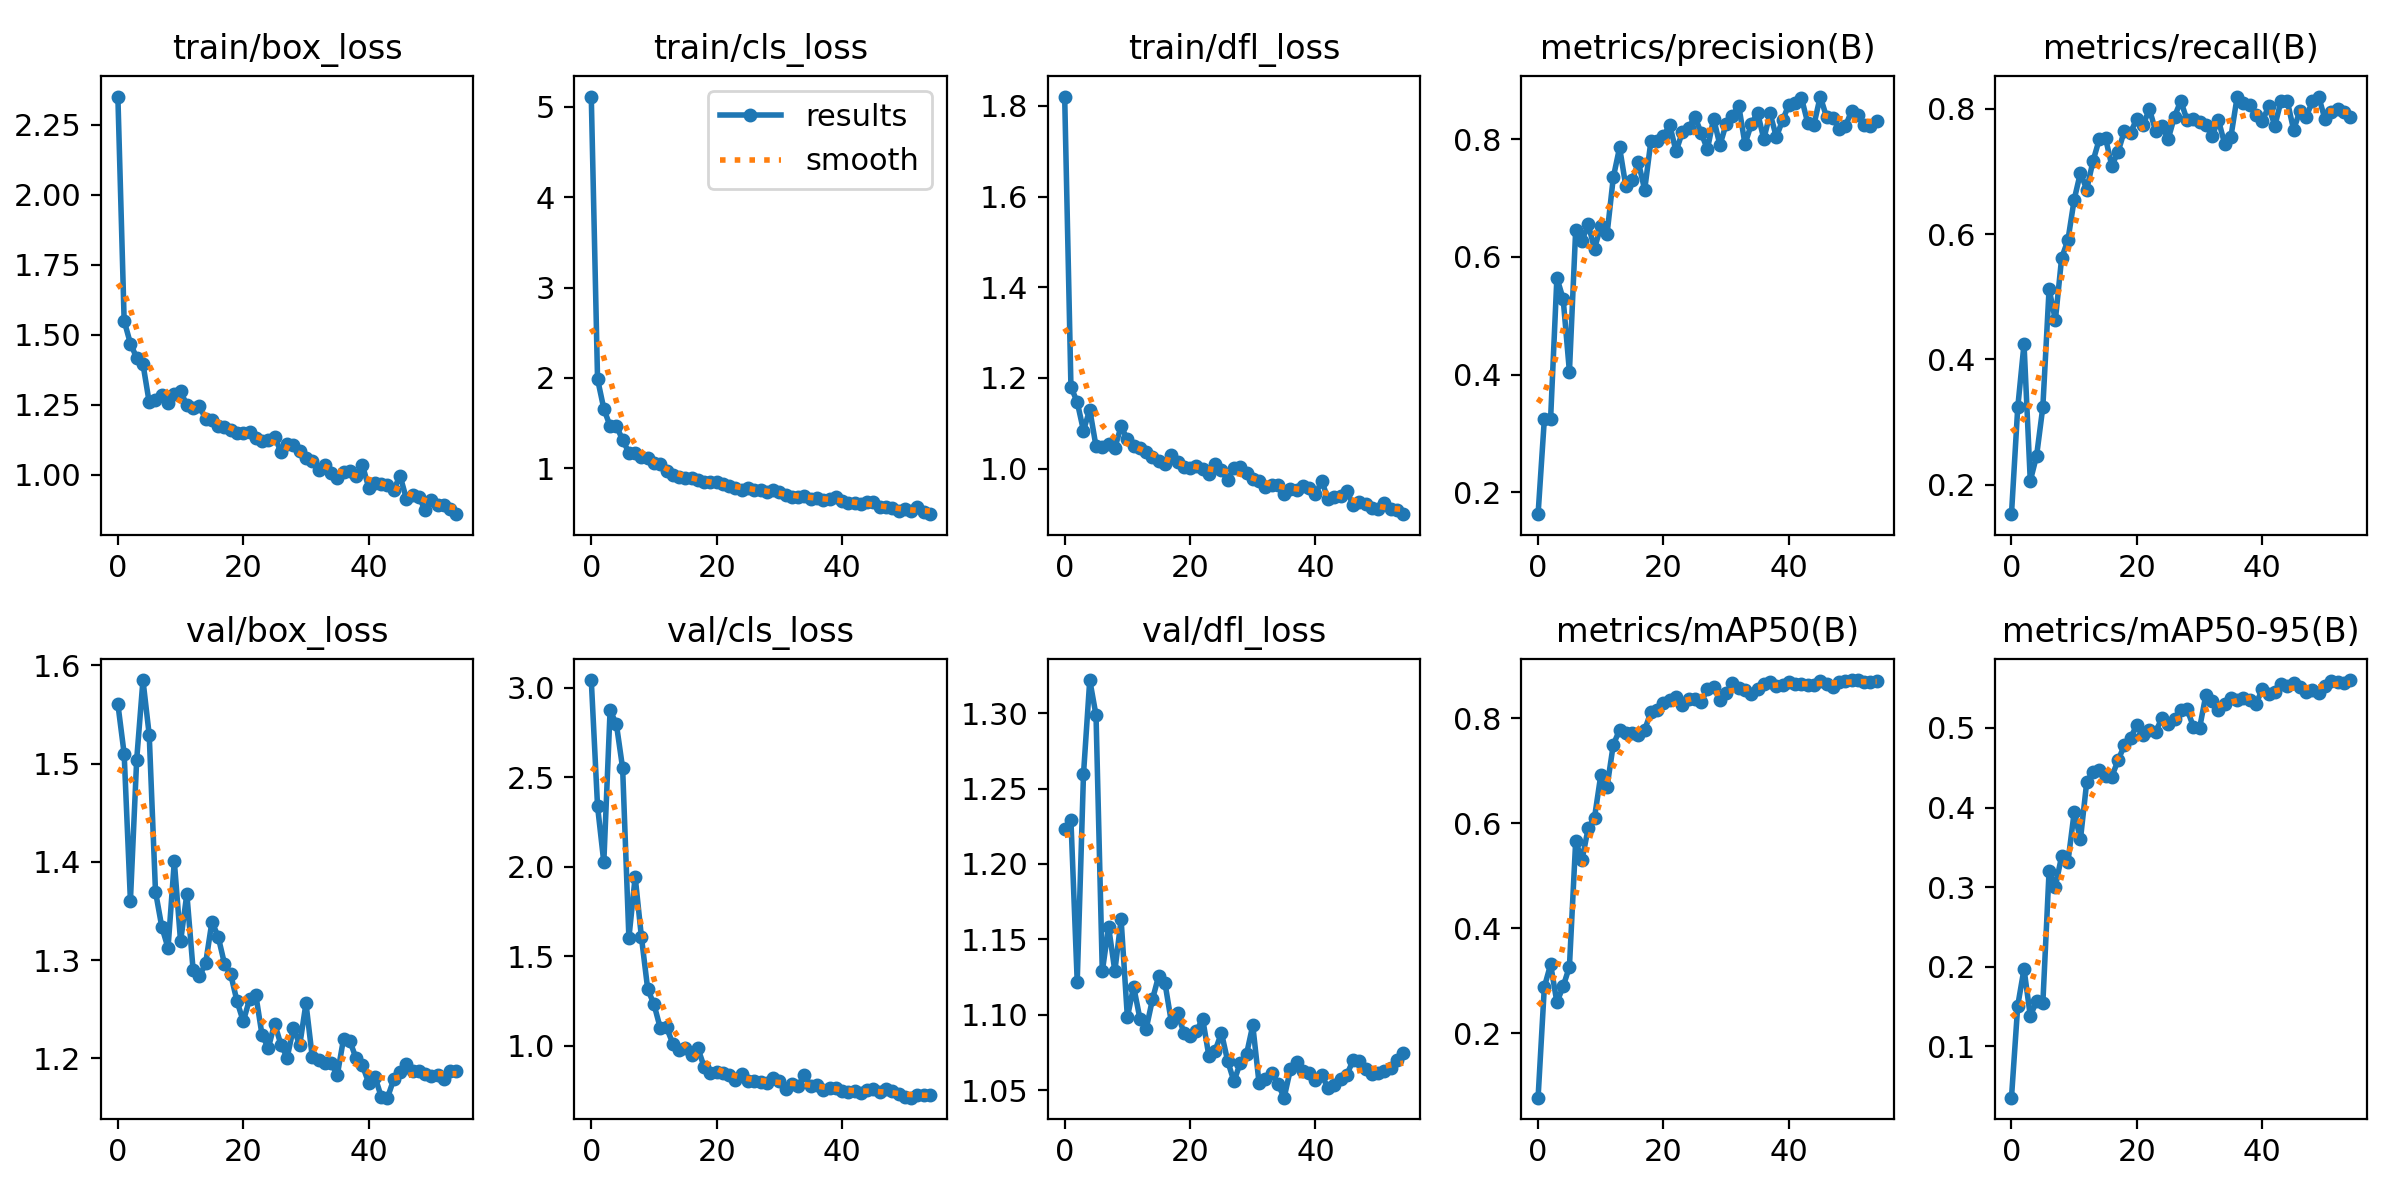

The data file committed next to this chart (first rows):
epoch, train/box_loss, train/cls_loss, train/dfl_loss, metrics/precision(B), metrics/recall(B), metrics/mAP50(B), metrics/mAP50-95(B), val/box_loss, val/cls_loss, val/dfl_loss, lr/pg0, lr/pg1, lr/pg2
0, 2.351, 5.114, 1.821, 0.1627, 0.1527, 0.07783, 0.03536, 1.561, 3.043, 1.223, 0.0001834, 0.0001834, 0.0001834
1, 1.55, 1.988, 1.18, 0.3242, 0.3231, 0.2885, 0.1511, 1.51, 2.338, 1.229, 0.0003765, 0.0003765, 0.0003765
2, 1.468, 1.66, 1.147, 0.3253, 0.4245, 0.3315, 0.1971, 1.361, 2.024, 1.122, 0.0005625, 0.0005625, 0.0005625
3, 1.417, 1.467, 1.084, 0.5645, 0.2059, 0.2594, 0.1383, 1.504, 2.873, 1.26, 0.0007412, 0.0007412, 0.0007412
4, 1.395, 1.47, 1.13, 0.5288, 0.2455, 0.2895, 0.1563, 1.585, 2.798, 1.322, 0.0009127, 0.0009127, 0.0009127
5, 1.258, 1.314, 1.049, 0.4049, 0.3236, 0.3272, 0.1538, 1.529, 2.551, 1.299, 0.001077, 0.001077, 0.001077
6, 1.267, 1.174, 1.048, 0.6466, 0.5124, 0.567, 0.3206, 1.37, 1.602, 1.129, 0.001234, 0.001234, 0.001234
7, 1.283, 1.173, 1.054, 0.6278, 0.4626, 0.5298, 0.3006, 1.334, 1.944, 1.158, 0.001384, 0.001384, 0.001384
8, 1.254, 1.13, 1.046, 0.6552, 0.5618, 0.5912, 0.339, 1.312, 1.606, 1.129, 0.001427, 0.001427, 0.001427
9, 1.287, 1.116, 1.093, 0.6141, 0.5902, 0.6108, 0.3312, 1.401, 1.316, 1.163, 0.001427, 0.001427, 0.001427
10, 1.297, 1.055, 1.064, 0.6521, 0.655, 0.6917, 0.394, 1.319, 1.231, 1.098, 0.001397, 0.001397, 0.001397
11, 1.248, 1.049, 1.05, 0.6388, 0.698, 0.6697, 0.3601, 1.367, 1.099, 1.119, 0.001367, 0.001367, 0.001367
12, 1.239, 0.9661, 1.046, 0.7353, 0.6712, 0.75, 0.4321, 1.29, 1.102, 1.097, 0.001337, 0.001337, 0.001337
13, 1.245, 0.9253, 1.036, 0.7861, 0.7164, 0.7777, 0.445, 1.283, 1.012, 1.091, 0.001307, 0.001307, 0.001307
14, 1.199, 0.903, 1.025, 0.72, 0.7512, 0.7721, 0.447, 1.297, 0.9734, 1.11, 0.001277, 0.001277, 0.001277
15, 1.194, 0.8906, 1.017, 0.7301, 0.7531, 0.7728, 0.4395, 1.339, 0.9894, 1.126, 0.001247, 0.001247, 0.001247
16, 1.175, 0.8942, 1.009, 0.7612, 0.7091, 0.7681, 0.4389, 1.324, 0.9503, 1.121, 0.001217, 0.001217, 0.001217
17, 1.171, 0.8749, 1.03, 0.7141, 0.7312, 0.7784, 0.4593, 1.296, 0.9863, 1.095, 0.001187, 0.001187, 0.001187
18, 1.16, 0.8442, 1.015, 0.7975, 0.7646, 0.8116, 0.4782, 1.286, 0.8814, 1.101, 0.001157, 0.001157, 0.001157
19, 1.149, 0.8459, 1.004, 0.7964, 0.7621, 0.8165, 0.4875, 1.258, 0.8484, 1.088, 0.001127, 0.001127, 0.001127
20, 1.147, 0.8511, 1.002, 0.8055, 0.7844, 0.83, 0.504, 1.238, 0.8521, 1.086, 0.001097, 0.001097, 0.001097
21, 1.153, 0.8271, 1.007, 0.8245, 0.7742, 0.8342, 0.4907, 1.26, 0.8476, 1.089, 0.001067, 0.001067, 0.001067
22, 1.131, 0.8081, 0.9985, 0.7794, 0.7997, 0.8415, 0.4974, 1.265, 0.8379, 1.097, 0.001037, 0.001037, 0.001037
23, 1.122, 0.7861, 0.9886, 0.8119, 0.7641, 0.8263, 0.4949, 1.223, 0.8069, 1.073, 0.001007, 0.001007, 0.001007
24, 1.123, 0.7647, 1.011, 0.8185, 0.772, 0.8364, 0.5129, 1.211, 0.8391, 1.076, 0.0009769, 0.0009769, 0.0009769
25, 1.135, 0.7848, 0.9969, 0.8384, 0.7522, 0.8368, 0.5045, 1.236, 0.8004, 1.088, 0.0009469, 0.0009469, 0.0009469
26, 1.081, 0.7638, 0.9743, 0.8112, 0.7876, 0.8303, 0.5113, 1.214, 0.8033, 1.069, 0.0009168, 0.0009168, 0.0009168
27, 1.108, 0.7658, 1.002, 0.7831, 0.8126, 0.856, 0.5231, 1.201, 0.7986, 1.056, 0.0008868, 0.0008868, 0.0008868
28, 1.107, 0.7379, 1.004, 0.8354, 0.7823, 0.859, 0.5238, 1.231, 0.7899, 1.068, 0.0008568, 0.0008568, 0.0008568
29, 1.086, 0.7576, 0.9905, 0.7901, 0.7844, 0.8342, 0.5018, 1.214, 0.8214, 1.074, 0.0008268, 0.0008268, 0.0008268
30, 1.058, 0.7398, 0.978, 0.8263, 0.7783, 0.8475, 0.4998, 1.256, 0.8052, 1.093, 0.0007968, 0.0007968, 0.0007968
31, 1.047, 0.708, 0.9728, 0.8401, 0.7739, 0.8677, 0.5415, 1.202, 0.7563, 1.055, 0.0007668, 0.0007668, 0.0007668
32, 1.018, 0.6777, 0.9589, 0.8574, 0.7568, 0.8579, 0.5338, 1.198, 0.7845, 1.057, 0.0007368, 0.0007368, 0.0007368
33, 1.034, 0.6784, 0.963, 0.7918, 0.7823, 0.8542, 0.523, 1.196, 0.7745, 1.061, 0.0007068, 0.0007068, 0.0007068
34, 1.006, 0.6905, 0.9648, 0.8256, 0.7441, 0.8456, 0.5298, 1.195, 0.8365, 1.054, 0.0006768, 0.0006768, 0.0006768
35, 0.9895, 0.6662, 0.9437, 0.8456, 0.7557, 0.8566, 0.5378, 1.183, 0.7742, 1.045, 0.0006468, 0.0006468, 0.0006468
36, 1.009, 0.6757, 0.9552, 0.8005, 0.8196, 0.8647, 0.5348, 1.22, 0.7796, 1.064, 0.0006168, 0.0006168, 0.0006168
37, 1.011, 0.6505, 0.952, 0.844, 0.8099, 0.8697, 0.5376, 1.218, 0.7529, 1.069, 0.0005868, 0.0005868, 0.0005868
38, 0.9966, 0.6604, 0.9616, 0.804, 0.8059, 0.8624, 0.5355, 1.2, 0.7642, 1.063, 0.0005568, 0.0005568, 0.0005568
39, 1.035, 0.6864, 0.957, 0.8326, 0.7903, 0.8632, 0.5304, 1.193, 0.763, 1.062, 0.0005268, 0.0005268, 0.0005268
40, 0.9533, 0.6332, 0.9434, 0.8591, 0.78, 0.8699, 0.5487, 1.175, 0.7444, 1.057, 0.0004968, 0.0004968, 0.0004968
41, 0.9706, 0.6196, 0.973, 0.8611, 0.8037, 0.866, 0.5427, 1.181, 0.7396, 1.06, 0.0004668, 0.0004668, 0.0004668
42, 0.9664, 0.615, 0.9325, 0.8706, 0.7731, 0.8646, 0.5455, 1.161, 0.7457, 1.051, 0.0004368, 0.0004368, 0.0004368
43, 0.9636, 0.6092, 0.938, 0.828, 0.8128, 0.8628, 0.5558, 1.16, 0.7365, 1.053, 0.0004067, 0.0004067, 0.0004067
44, 0.9456, 0.6237, 0.9395, 0.825, 0.8121, 0.8639, 0.5527, 1.179, 0.7507, 1.058, 0.0003767, 0.0003767, 0.0003767
45, 0.9962, 0.6231, 0.9507, 0.8727, 0.7663, 0.8715, 0.5565, 1.186, 0.7567, 1.06, 0.0003467, 0.0003467, 0.0003467
46, 0.9144, 0.5704, 0.9204, 0.8383, 0.7973, 0.8651, 0.5518, 1.194, 0.7413, 1.07, 0.0003167, 0.0003167, 0.0003167
47, 0.9254, 0.5704, 0.9273, 0.8359, 0.7873, 0.8598, 0.5455, 1.187, 0.7556, 1.069, 0.0002867, 0.0002867, 0.0002867
48, 0.9215, 0.5603, 0.9216, 0.8181, 0.8121, 0.8692, 0.5474, 1.187, 0.7474, 1.064, 0.0002567, 0.0002567, 0.0002567
49, 0.8724, 0.5331, 0.9136, 0.8221, 0.8195, 0.8703, 0.5441, 1.185, 0.7293, 1.061, 0.0002267, 0.0002267, 0.0002267
50, 0.9107, 0.5498, 0.9112, 0.8482, 0.7831, 0.8728, 0.5528, 1.182, 0.7152, 1.061, 0.0001967, 0.0001967, 0.0001967
51, 0.8918, 0.5298, 0.9233, 0.841, 0.7955, 0.8722, 0.5586, 1.183, 0.7095, 1.063, 0.0001667, 0.0001667, 0.0001667
52, 0.8899, 0.5684, 0.9121, 0.8249, 0.7998, 0.8685, 0.5574, 1.179, 0.7219, 1.065, 0.0001367, 0.0001367, 0.0001367
53, 0.8775, 0.5147, 0.9095, 0.823, 0.7954, 0.8682, 0.5561, 1.187, 0.7269, 1.07, 0.0001067, 0.0001067, 0.0001067
54, 0.8584, 0.4929, 0.8996, 0.8306, 0.7867, 0.8717, 0.5603, 1.187, 0.7218, 1.075, 7.6682e-05, 7.6682e-05, 7.6682e-05
